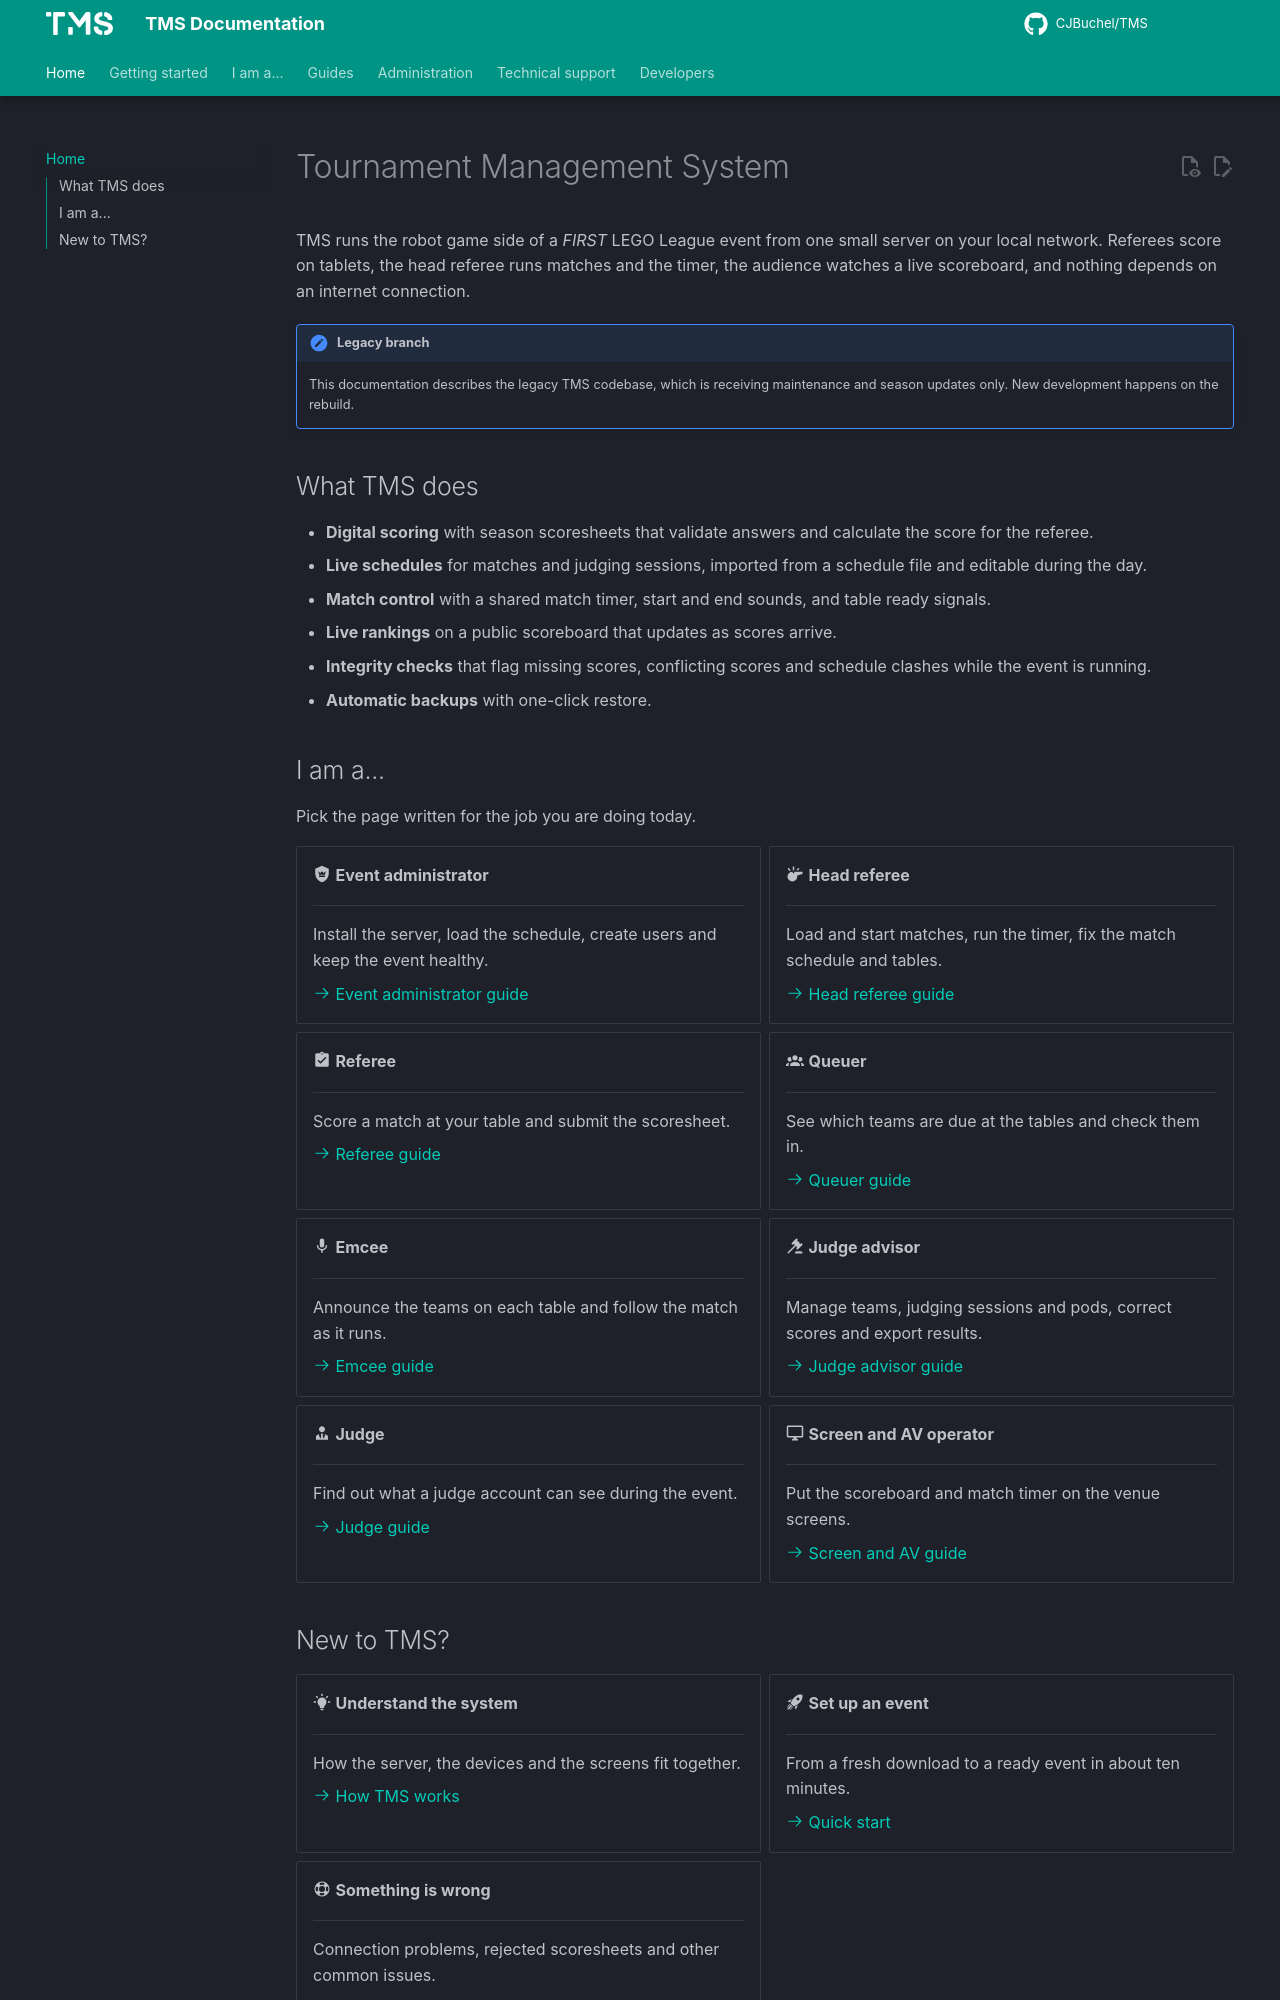

repository: CJBuchel/TMS-Legacy · page: index.html · generator: mkdocs

# Tournament Management System

TMS runs the robot game side of a *FIRST*{ title="For Inspiration and Recognition of Science and Technology" } LEGO League event from one small server on your local network. Referees score on tablets, the head referee runs matches and the timer, the audience watches a live scoreboard, and nothing depends on an internet connection.

!!! note "Legacy branch"
    This documentation describes the legacy TMS codebase, which is receiving maintenance and season updates only. New development happens on the rebuild.

## What TMS does

- **Digital scoring** with season scoresheets that validate answers and calculate the score for the referee.
- **Live schedules** for matches and judging sessions, imported from a schedule file and editable during the day.
- **Match control** with a shared match timer, start and end sounds, and table ready signals.
- **Live rankings** on a public scoreboard that updates as scores arrive.
- **Integrity checks** that flag missing scores, conflicting scores and schedule clashes while the event is running.
- **Automatic backups** with one-click restore.

## I am a...

Pick the page written for the job you are doing today.

<div class="grid cards" markdown>

-   :material-shield-crown: **Event administrator**

    ---

    Install the server, load the schedule, create users and keep the event healthy.

    [:octicons-arrow-right-24: Event administrator guide](roles/event-admin.md)

-   :material-whistle: **Head referee**

    ---

    Load and start matches, run the timer, fix the match schedule and tables.

    [:octicons-arrow-right-24: Head referee guide](roles/head-referee.md)

-   :material-clipboard-check: **Referee**

    ---

    Score a match at your table and submit the scoresheet.

    [:octicons-arrow-right-24: Referee guide](roles/referee.md)

-   :material-account-group: **Queuer**

    ---

    See which teams are due at the tables and check them in.

    [:octicons-arrow-right-24: Queuer guide](roles/queuer.md)

-   :material-microphone: **Emcee**

    ---

    Announce the teams on each table and follow the match as it runs.

    [:octicons-arrow-right-24: Emcee guide](roles/emcee.md)

-   :material-gavel: **Judge advisor**

    ---

    Manage teams, judging sessions and pods, correct scores and export results.

    [:octicons-arrow-right-24: Judge advisor guide](roles/judge-advisor.md)

-   :material-account-tie: **Judge**

    ---

    Find out what a judge account can see during the event.

    [:octicons-arrow-right-24: Judge guide](roles/judge.md)

-   :material-monitor: **Screen and AV operator**

    ---

    Put the scoreboard and match timer on the venue screens.

    [:octicons-arrow-right-24: Screen and AV guide](roles/av-operator.md)

</div>
